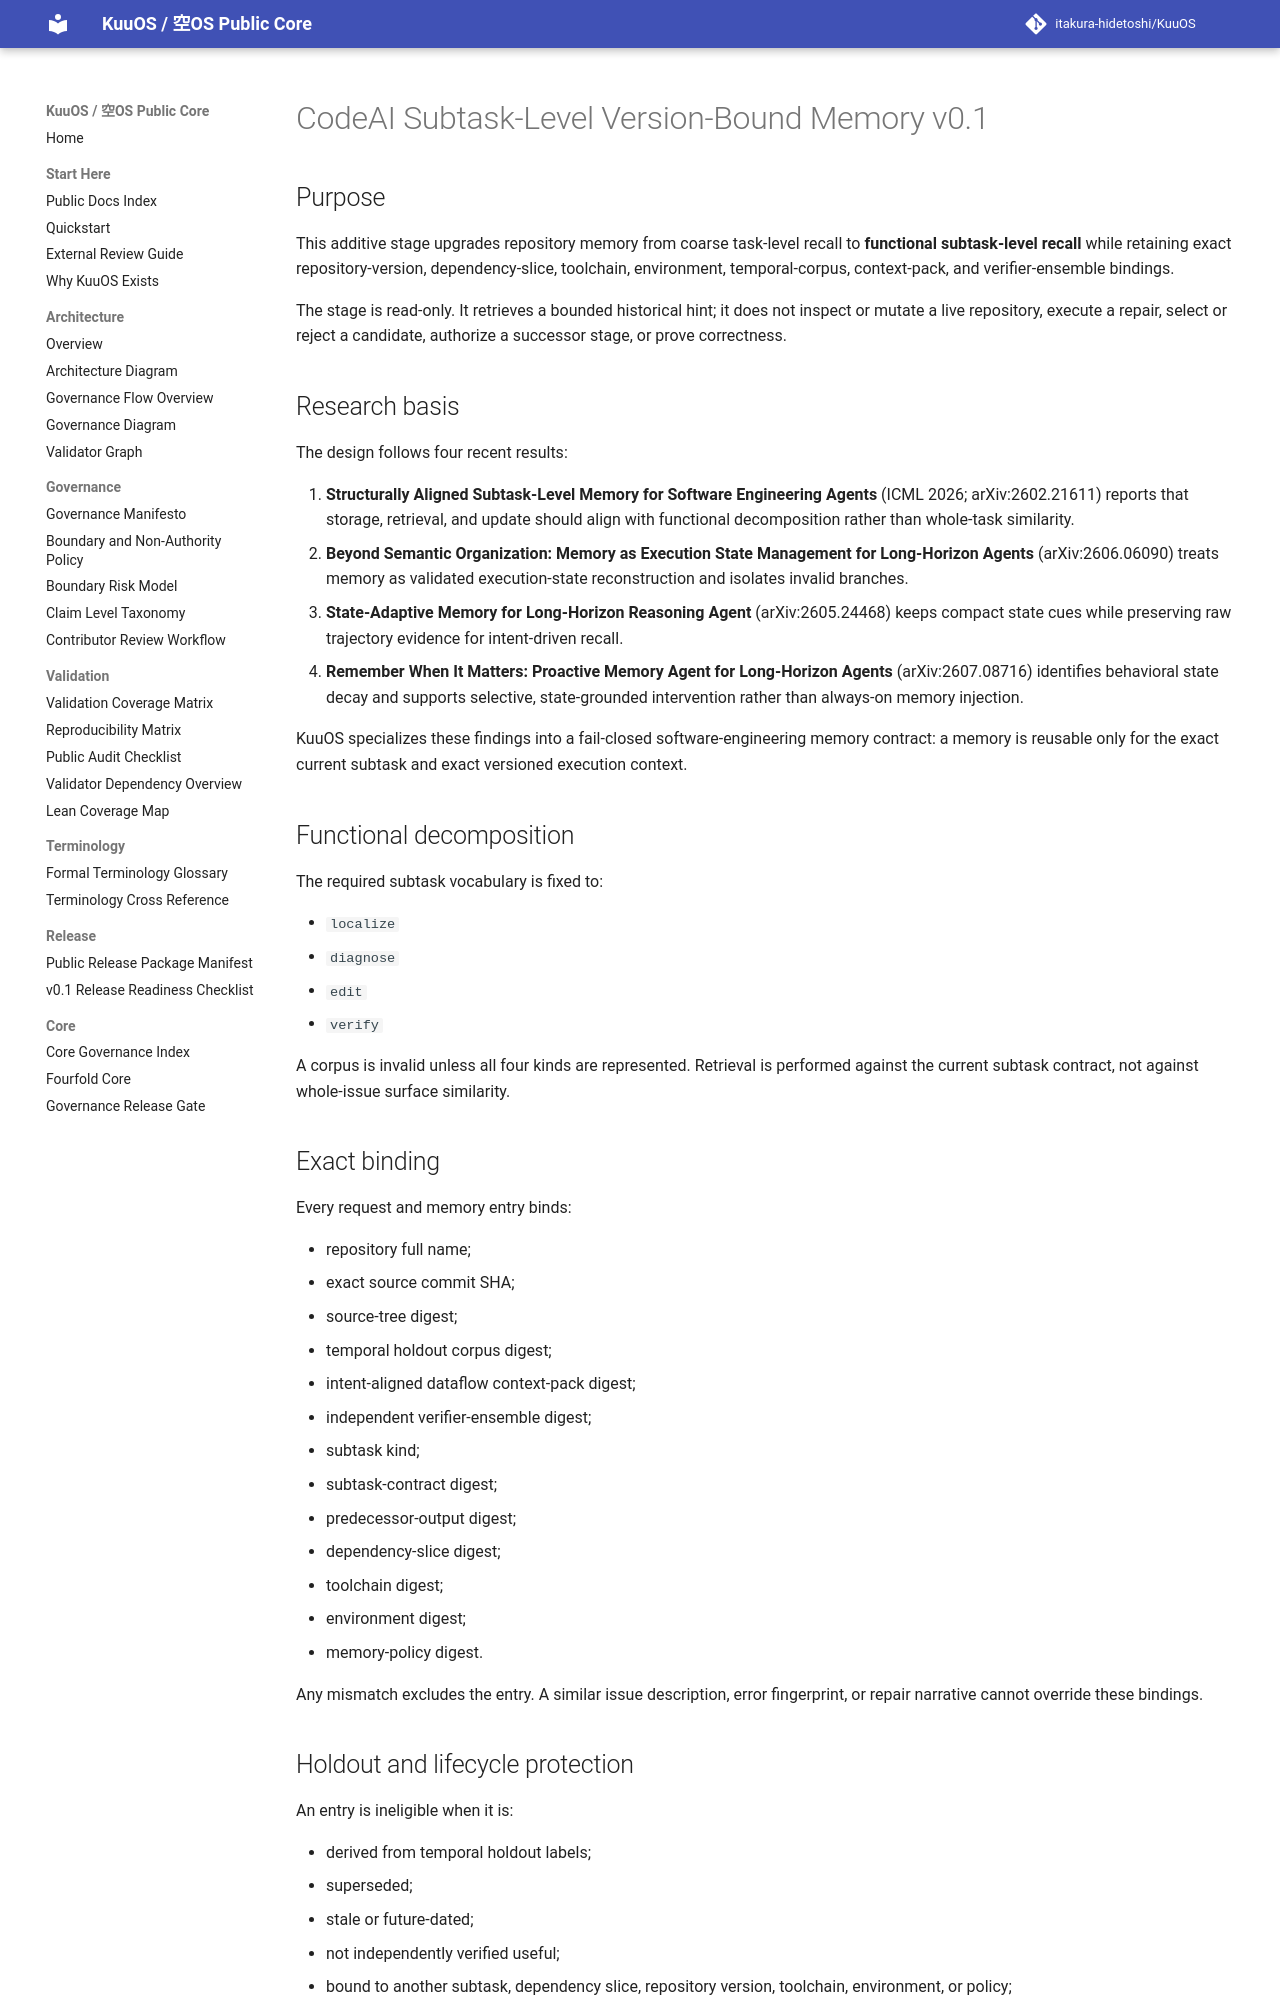

repository: itakura-hidetoshi/KuuOS · page: KUUOS_CODEAI_SUBTASK_LEVEL_VERSION_BOUND_MEMORY_v0_1/index.html · generator: mkdocs

# CodeAI Subtask-Level Version-Bound Memory v0.1

## Purpose

This additive stage upgrades repository memory from coarse task-level recall to **functional subtask-level recall** while retaining exact repository-version, dependency-slice, toolchain, environment, temporal-corpus, context-pack, and verifier-ensemble bindings.

The stage is read-only. It retrieves a bounded historical hint; it does not inspect or mutate a live repository, execute a repair, select or reject a candidate, authorize a successor stage, or prove correctness.

## Research basis

The design follows four recent results:

1. **Structurally Aligned Subtask-Level Memory for Software Engineering Agents** (ICML 2026; arXiv:2602.21611) reports that storage, retrieval, and update should align with functional decomposition rather than whole-task similarity.
2. **Beyond Semantic Organization: Memory as Execution State Management for Long-Horizon Agents** (arXiv:2606.06090) treats memory as validated execution-state reconstruction and isolates invalid branches.
3. **State-Adaptive Memory for Long-Horizon Reasoning Agent** (arXiv:2605.24468) keeps compact state cues while preserving raw trajectory evidence for intent-driven recall.
4. **Remember When It Matters: Proactive Memory Agent for Long-Horizon Agents** (arXiv:2607.08716) identifies behavioral state decay and supports selective, state-grounded intervention rather than always-on memory injection.

KuuOS specializes these findings into a fail-closed software-engineering memory contract: a memory is reusable only for the exact current subtask and exact versioned execution context.

## Functional decomposition

The required subtask vocabulary is fixed to:

- `localize`
- `diagnose`
- `edit`
- `verify`

A corpus is invalid unless all four kinds are represented. Retrieval is performed against the current subtask contract, not against whole-issue surface similarity.

## Exact binding

Every request and memory entry binds:

- repository full name;
- exact source commit SHA;
- source-tree digest;
- temporal holdout corpus digest;
- intent-aligned dataflow context-pack digest;
- independent verifier-ensemble digest;
- subtask kind;
- subtask-contract digest;
- predecessor-output digest;
- dependency-slice digest;
- toolchain digest;
- environment digest;
- memory-policy digest.

Any mismatch excludes the entry. A similar issue description, error fingerprint, or repair narrative cannot override these bindings.
